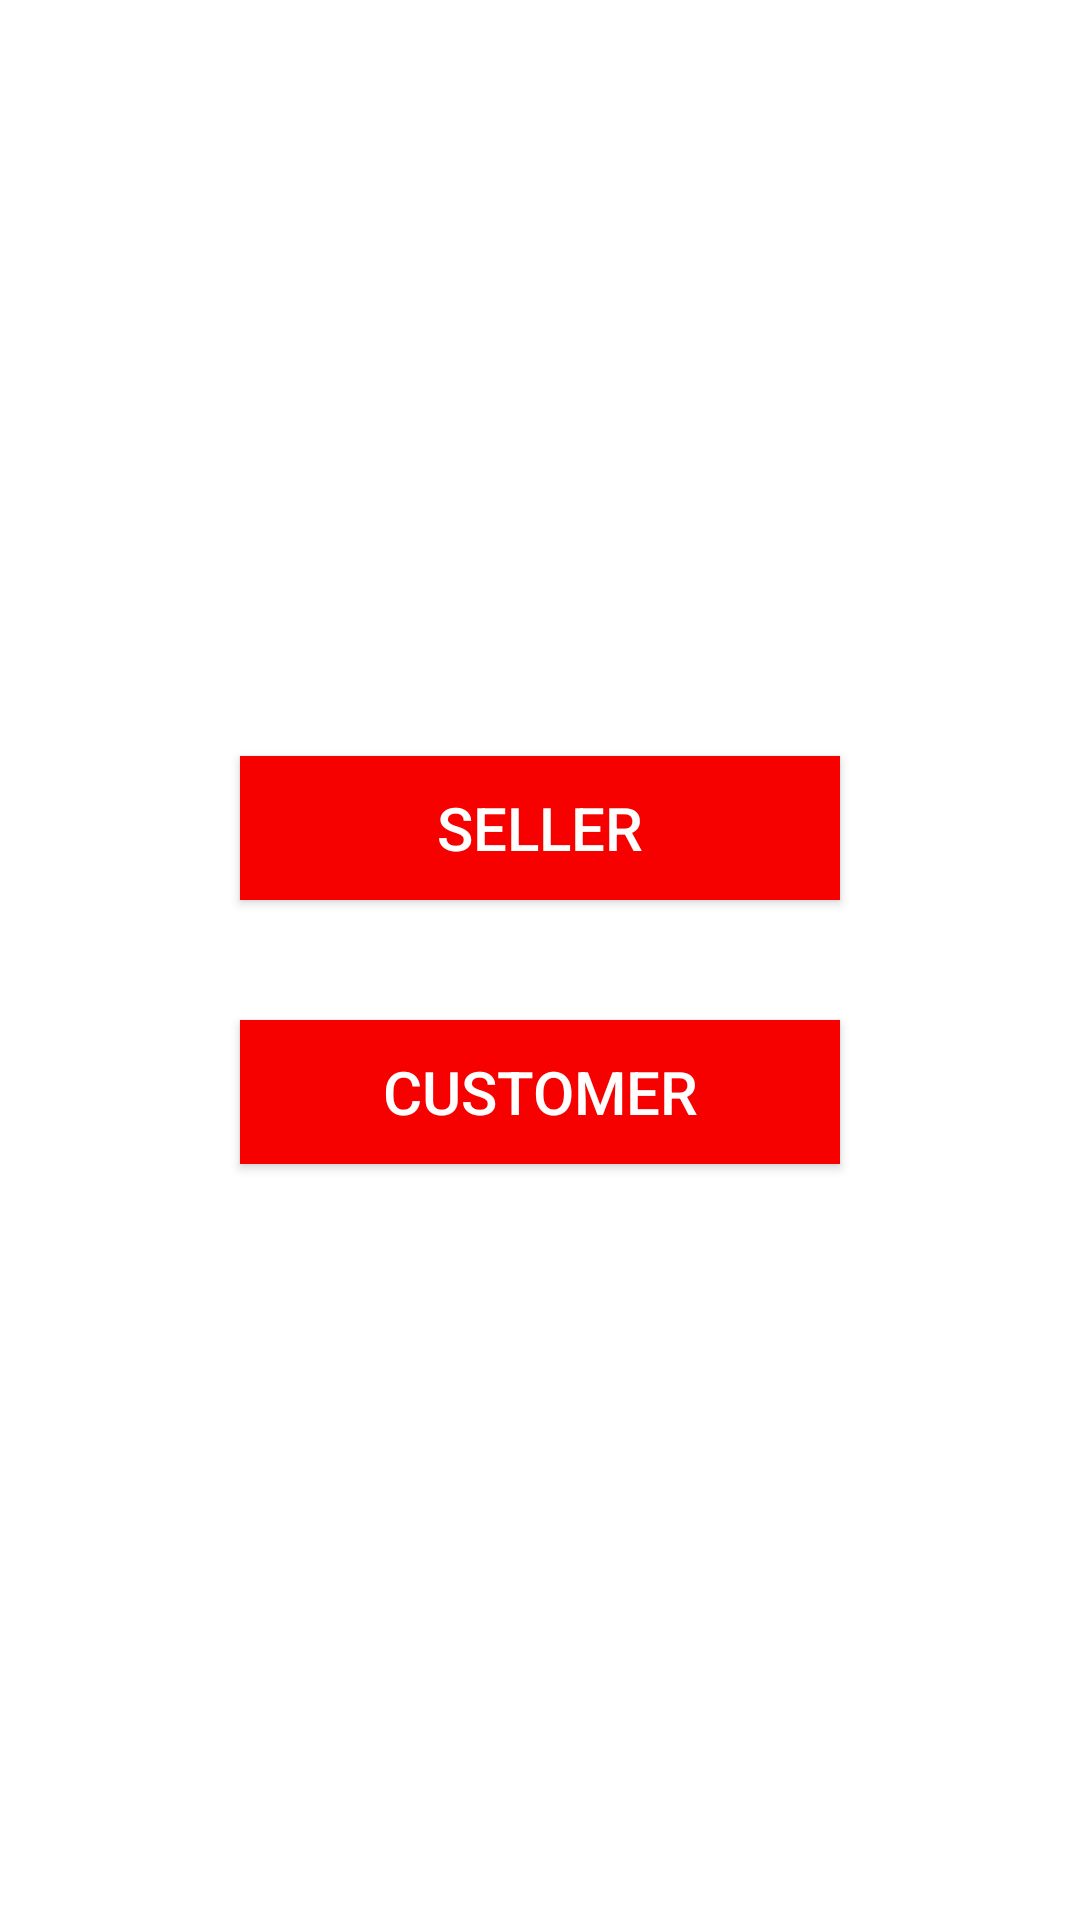

Layout XML and referenced resources for this Android screen:
<!-- AndroidManifest.xml: application theme Theme.ExAndNext -->
<!-- res/layout/activity_role_selection.xml -->
<?xml version="1.0" encoding="utf-8"?>
<LinearLayout xmlns:android="http://schemas.android.com/apk/res/android"
    xmlns:app="http://schemas.android.com/apk/res-auto"
    xmlns:tools="http://schemas.android.com/tools"
    android:layout_width="match_parent"
    android:layout_height="match_parent"
    android:orientation="vertical"
    android:gravity="center"
    tools:context=".RoleSelection">

    <Button
        android:layout_width="200dp"
        android:layout_height="wrap_content"
        android:background="#F60000"
        android:text="Seller"
        android:id="@+id/btnSeller"
        android:textSize="20sp"
        android:layout_margin="20dp"
        android:textColor="@color/white"/>

    <Button
        android:layout_width="200dp"
        android:layout_height="wrap_content"
        android:background="#F60000"
        android:text="Customer"
        android:id="@+id/btnCustomer"
        android:layout_margin="20dp"
        android:textSize="20sp"
        android:textColor="@color/white"/>

</LinearLayout>
<!-- resources referenced by this layout -->
<resources>
  <style name="Theme.ExAndNext" parent="Theme.MaterialComponents.DayNight.DarkActionBar">
          
          <item name="colorPrimary">@color/purple_500</item>
          <item name="colorPrimaryVariant">@color/purple_700</item>
          <item name="colorOnPrimary">@color/white</item>
          
          <item name="colorSecondary">@color/teal_200</item>
          <item name="colorSecondaryVariant">@color/teal_700</item>
          <item name="colorOnSecondary">@color/black</item>
          
          <item name="android:statusBarColor" tools:targetApi="l">?attr/colorPrimaryVariant</item>
          
      </style>
  <!-- not gathered from this repository: default colours our renderer supplied (Android Studio template values) -->
  <color name="purple_500">#FF6200EE</color>
  <color name="purple_700">#FF3700B3</color>
  <color name="teal_200">#FF03DAC5</color>
  <color name="teal_700">#FF018786</color>
  <color name="black">#FF000000</color>
  <color name="white">#FFFFFFFF</color>
</resources>
